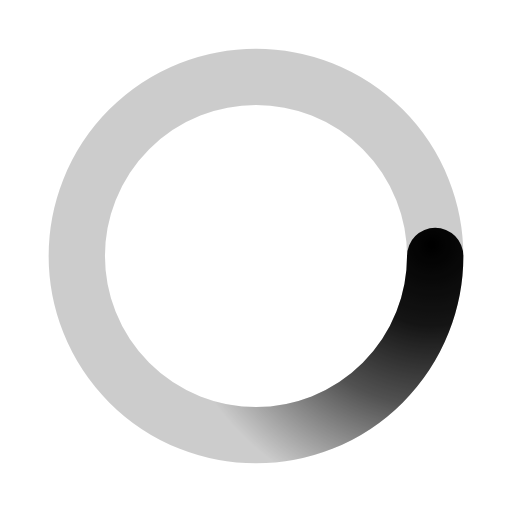
t = 0.00 s
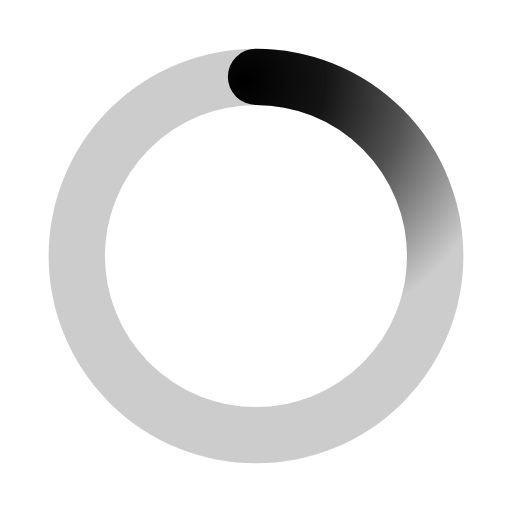
t = 0.50 s
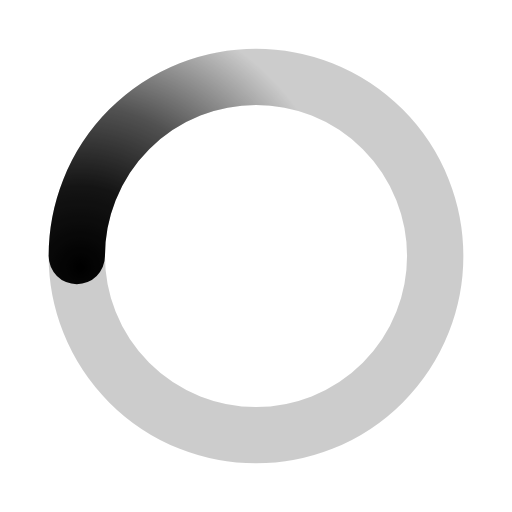
t = 1.00 s
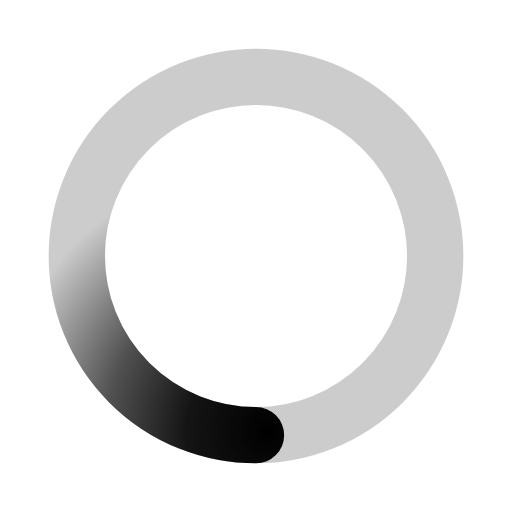
t = 1.50 s

The animated SVG that drew these frames (rendered in a browser with its animation timeline set to each time). Animation: 1 SMIL element (animateTransform=1); one cycle of 2.00 s, repeats indefinitely.

<svg xmlns="http://www.w3.org/2000/svg" viewBox="0 0 200 200"><radialGradient id="a12" cx=".66" fx=".66" cy=".3125" fy=".3125" gradientTransform="scale(1.5)"><stop offset="0" stop-color="#000000"></stop><stop offset=".3" stop-color="#000000" stop-opacity=".9"></stop><stop offset=".6" stop-color="#000000" stop-opacity=".6"></stop><stop offset=".8" stop-color="#000000" stop-opacity=".3"></stop><stop offset="1" stop-color="#000000" stop-opacity="0"></stop></radialGradient><circle transform-origin="center" fill="none" stroke="url(#a12)" stroke-width="22" stroke-linecap="round" stroke-dasharray="200 1000" stroke-dashoffset="0" cx="100" cy="100" r="70"><animateTransform type="rotate" attributeName="transform" calcMode="spline" dur="2" values="360;0" keyTimes="0;1" keySplines="0 0 1 1" repeatCount="indefinite"></animateTransform></circle><circle transform-origin="center" fill="none" opacity=".2" stroke="#000000" stroke-width="22" stroke-linecap="round" cx="100" cy="100" r="70"></circle></svg>